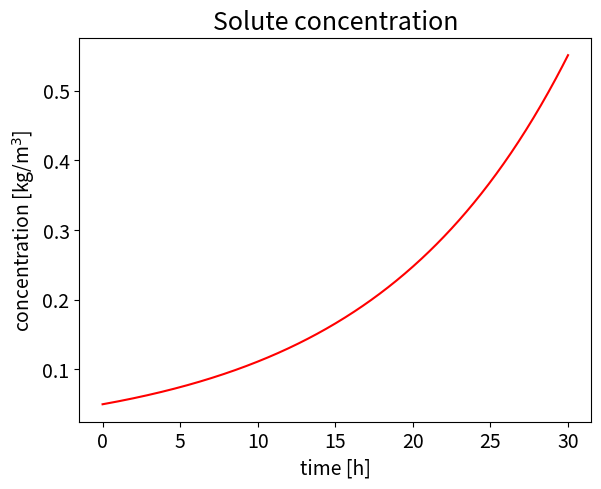
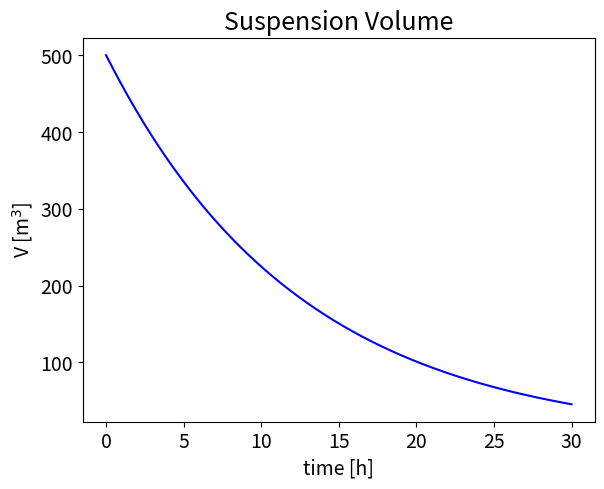

Python code for these plots, in order:
import numpy as np
import matplotlib.pyplot as plt 
from scipy.optimize import fsolve

# Parameters:
N = 500 #number of points
time = np.linspace(0, 30, N)

A=20;  #m^2
B=0.1;
C0=0.05;
V0=500;

C_specific = 0.2

#Operating Equation
C = C0*np.exp(B*A/V0/C0*time)
V = V0*np.exp(-B*A/V0/C0*time)

#Plotting
figure=plt.figure()
axes = figure.add_axes([0.1,0.1,0.8,0.8])
plt.xticks(fontsize=14)
plt.yticks(fontsize=14)
axes.plot(time,C, marker=' ' , color='r')

plt.title('Solute concentration', fontsize=18);
axes.set_xlabel('time [h]', fontsize=14);
axes.set_ylabel('concentration [kg/m$^3$]',fontsize=14);

figure=plt.figure()
axes = figure.add_axes([0.1,0.1,0.8,0.8])
plt.xticks(fontsize=14)
plt.yticks(fontsize=14)
axes.plot(time,V, marker=' ' , color='b')

plt.title('Suspension Volume', fontsize=18);
axes.set_xlabel('time [h]', fontsize=14);
axes.set_ylabel('V [m$^3$]',fontsize=14);


def equation(proc_time):
    eq1 = C0*np.exp(B*A/V0/C0*proc_time) - C_specific
    return eq1

process_time = fsolve(equation,[1])


print("The process time necessary to obtain a solid residue concentration of", C_specific, "[kg/l] is:", process_time, "[h]")
